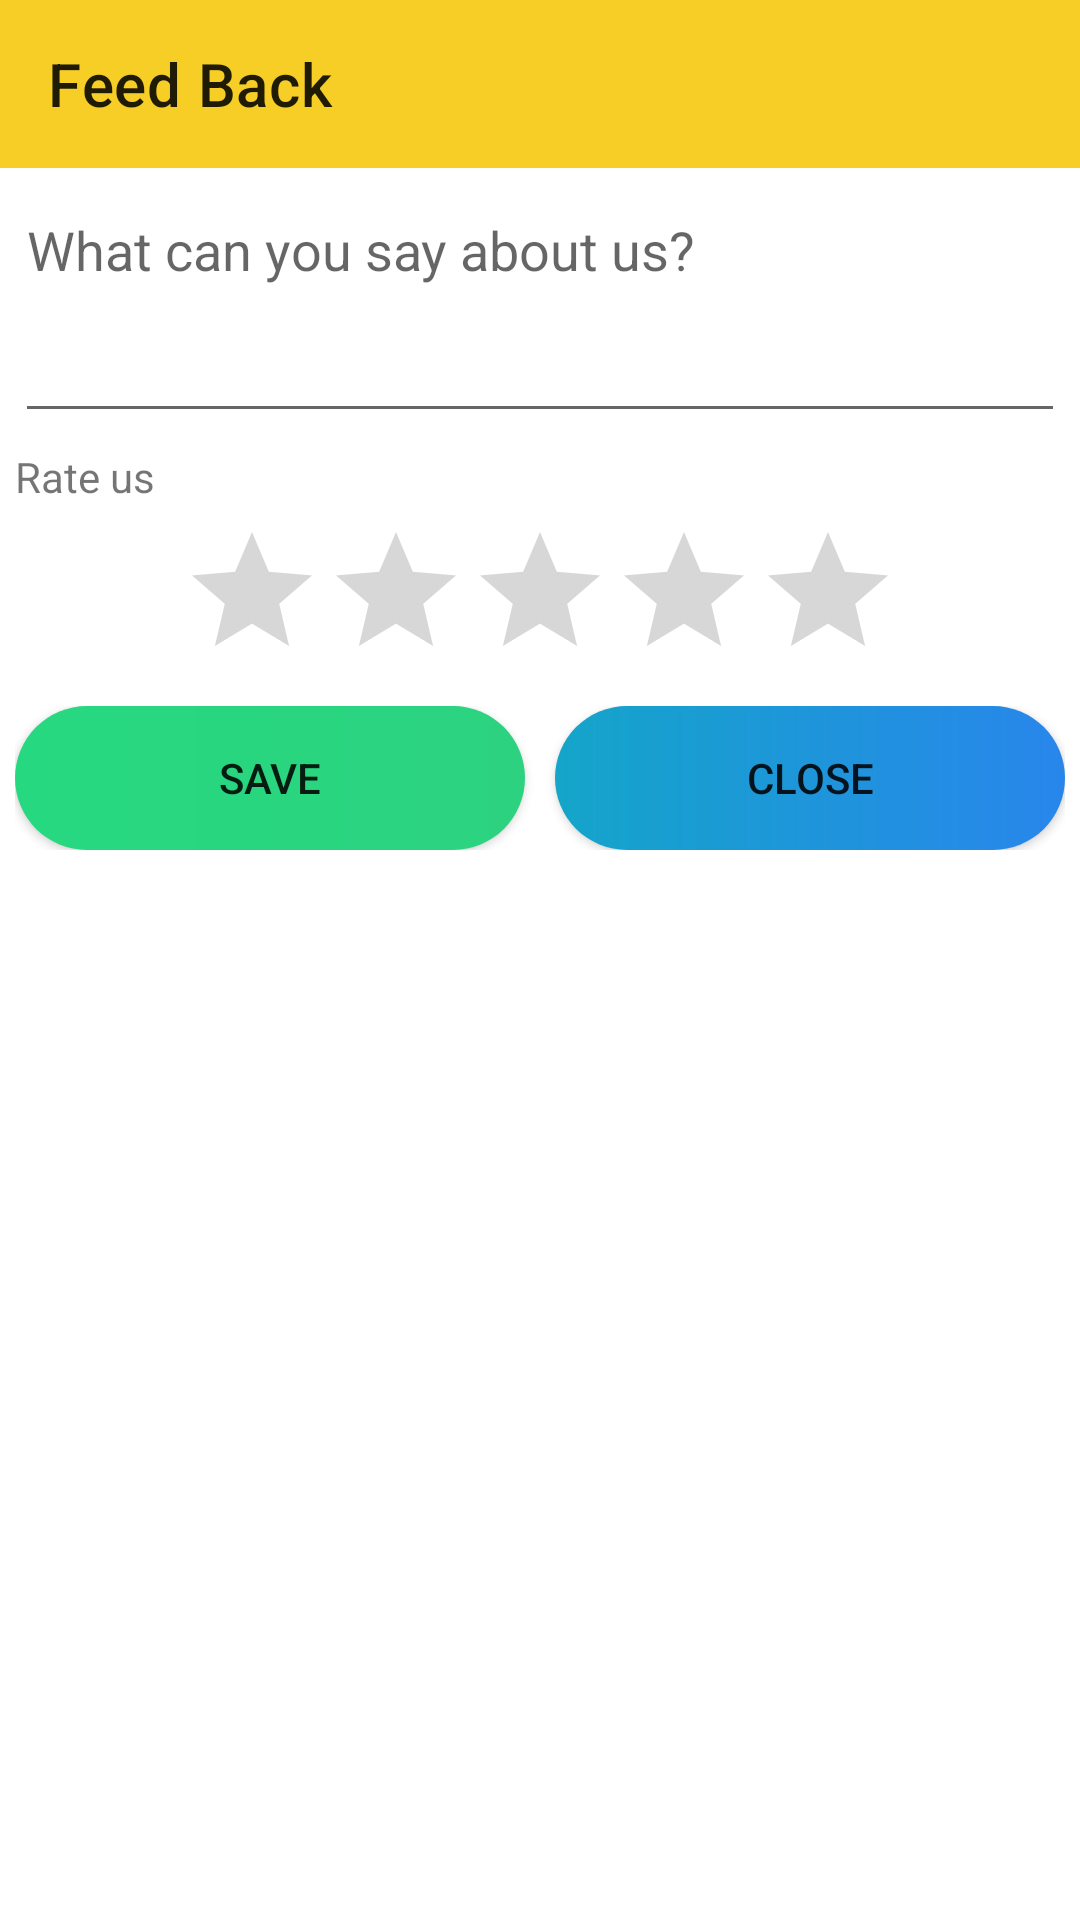

Here is an Android app screen rendered from its layout file. Give the layout XML and the strings, colors and styles it references.
<!-- AndroidManifest.xml: application theme Theme.Aassmr -->
<!-- res/layout/account_feedback_form.xml -->
<?xml version="1.0" encoding="utf-8"?>
<LinearLayout xmlns:android="http://schemas.android.com/apk/res/android"
    android:layout_width="match_parent"
    android:layout_height="match_parent"
    xmlns:app="http://schemas.android.com/apk/res-auto"
    android:orientation="vertical">

    <androidx.appcompat.widget.Toolbar
        android:layout_width="match_parent"
        android:layout_height="wrap_content"
        android:background="@color/assmrColor"
        app:title="Feed Back"/>
    <LinearLayout
        android:layout_width="match_parent"
        android:layout_height="wrap_content"
        android:orientation="vertical"
        android:padding="5dp">
        <EditText
            android:id="@+id/edtFeedBack"
            android:layout_width="fill_parent"
            android:layout_height="wrap_content"
            android:hint="What can you say about us?"
            android:inputType="textMultiLine"
            android:scrollbars="vertical"
            android:gravity="top|start"
            android:imeOptions="actionDone"
            android:lines="5"
            android:minLines="3"
            android:maxLines="3"/>
        <TextView
            android:layout_width="match_parent"
            android:layout_height="wrap_content"
            android:text="Rate us"
            android:layout_marginTop="5dp"
            android:layout_marginBottom="5dp"/>
        <RatingBar
            android:id="@+id/ratingBar"
            android:layout_width="wrap_content"
            android:layout_height="wrap_content"
            android:numStars="5"
            android:stepSize="1"
            android:layout_gravity="center"
            android:progressTint="@color/assmrColor"/>
        <LinearLayout
            android:layout_width="match_parent"
            android:layout_height="wrap_content"
            android:orientation="horizontal"
            android:layout_marginTop="5dp"
            android:layout_marginBottom="10dp">
            <Button
                android:id="@+id/btnSave"
                android:layout_width="match_parent"
                android:layout_height="wrap_content"
                android:text="Save"
                android:layout_weight="1"
                android:background="@drawable/status_badge"/>
            <TextView
                android:layout_width="wrap_content"
                android:layout_height="wrap_content"
                android:padding="5dp"/>
            <Button
                android:id="@+id/btnClose"
                android:layout_width="match_parent"
                android:layout_height="wrap_content"
                android:text="Close"
                android:layout_weight="1"
                android:background="@drawable/info_50_rad"/>
        </LinearLayout>
    </LinearLayout>
</LinearLayout>
<!-- resources referenced by this layout -->
<resources>
  <color name="assmrColor">#f7ce25</color>
  <!-- drawable info_50_rad (drawable) -->
  <?xml version="1.0" encoding="utf-8"?>
  <ripple xmlns:android="http://schemas.android.com/apk/res/android"
      android:color="#000">
      <item>
          <shape android:shape="rectangle">
              <gradient
                  android:startColor="#14a5c9"
                  android:endColor="#2886eb"/>
              <corners android:radius="100dp"/>
          </shape>
      </item>
  </ripple>
  <!-- drawable status_badge (drawable) -->
  <?xml version="1.0" encoding="utf-8"?>
  <ripple xmlns:android="http://schemas.android.com/apk/res/android"
      android:color="#103672"> 
      <item android:id="@android:id/addToDictionary">
          <shape android:shape="rectangle">
              <gradient
                  android:endColor="#2dd280"
                  android:startColor="#26d980"
                  android:type="linear" />
              <corners android:radius="100dp" />
          </shape>
      </item>
  </ripple>
  <style name="Theme.Aassmr" parent="Theme.MaterialComponents.DayNight.DarkActionBar">
          
          <item name="colorPrimary">@color/purple_500</item>
          <item name="colorPrimaryVariant">@color/purple_700</item>
          <item name="colorOnPrimary">@color/white</item>
          
          <item name="colorSecondary">@color/teal_200</item>
          <item name="colorSecondaryVariant">@color/teal_700</item>
          <item name="colorOnSecondary">@color/black</item>
          
          <item name="android:statusBarColor" tools:targetApi="21">?attr/colorPrimaryVariant</item>
          
      </style>
  <color name="purple_500">#FF6200EE</color>
  <color name="purple_700">#FF3700B3</color>
  <color name="white">#FFFFFFFF</color>
  <color name="teal_200">#FF03DAC5</color>
  <color name="teal_700">#FF018786</color>
  <color name="black">#FF000000</color>
</resources>
